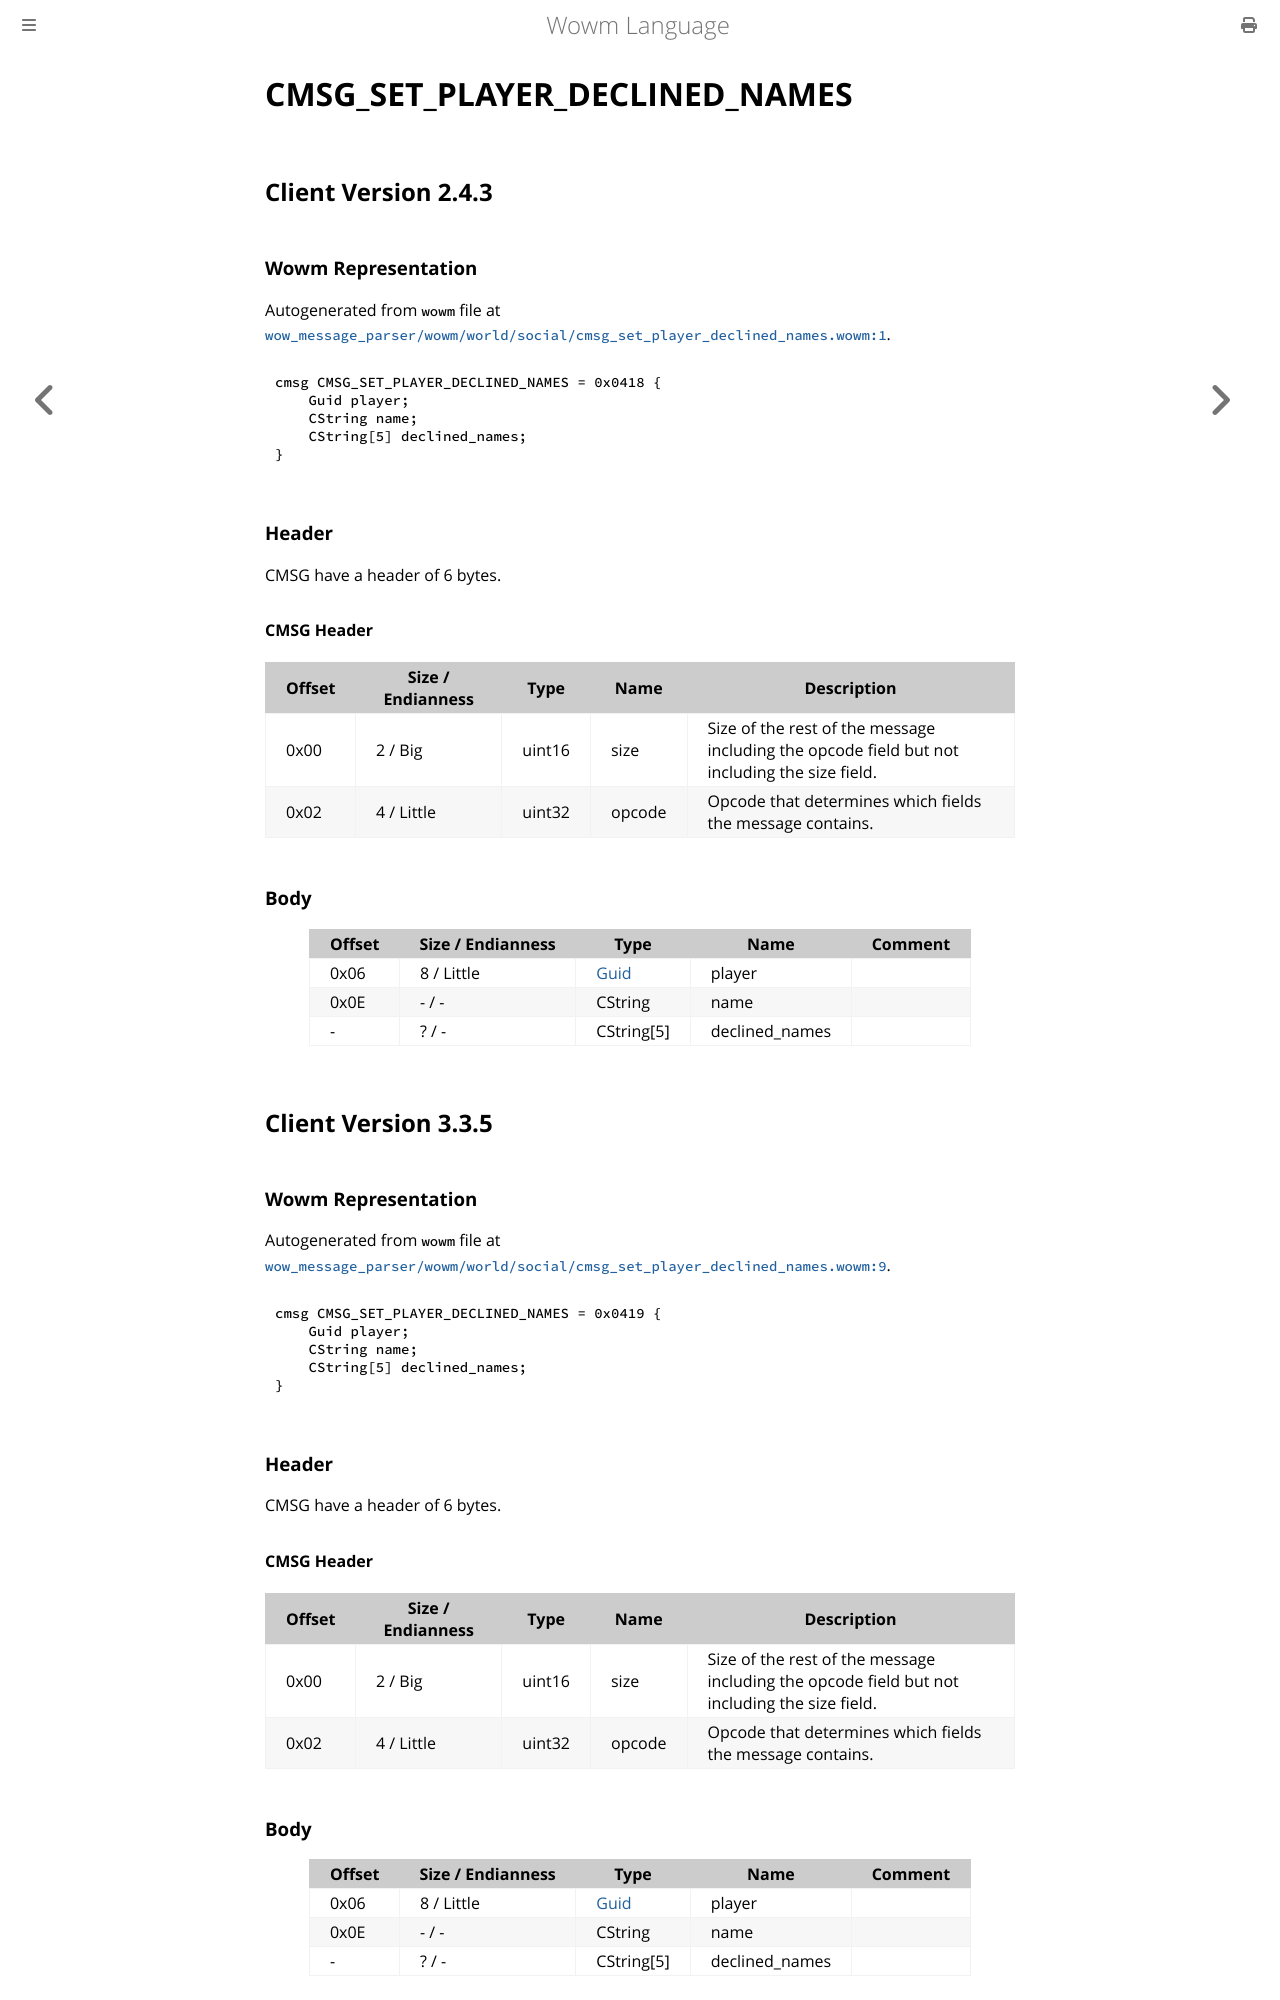

repository: gtker/wow_messages · page: docs/cmsg_set_player_declined_names.html · generator: mdbook

# CMSG_SET_PLAYER_DECLINED_NAMES

## Client Version 2.4.3

### Wowm Representation

Autogenerated from `wowm` file at [`wow_message_parser/wowm/world/social/cmsg_set_player_declined_names.wowm:1`](https://github.com/gtker/wow_messages/tree/main/wow_message_parser/wowm/world/social/cmsg_set_player_declined_names.wowm#L1).
```rust,ignore
cmsg CMSG_SET_PLAYER_DECLINED_NAMES = 0x0418 {
    Guid player;
    CString name;
    CString[5] declined_names;
}
```
### Header

CMSG have a header of 6 bytes.

#### CMSG Header

| Offset | Size / Endianness | Type   | Name   | Description |
| ------ | ----------------- | ------ | ------ | ----------- |
| 0x00   | 2 / Big           | uint16 | size   | Size of the rest of the message including the opcode field but not including the size field.|
| 0x02   | 4 / Little        | uint32 | opcode | Opcode that determines which fields the message contains.|

### Body

| Offset | Size / Endianness | Type | Name | Comment |
| ------ | ----------------- | ---- | ---- | ------- |
| 0x06 | 8 / Little | [Guid](../types/packed-guid.md) | player |  |
| 0x0E | - / - | CString | name |  |
| - | ? / - | CString[5] | declined_names |  |

## Client Version 3.3.5

### Wowm Representation

Autogenerated from `wowm` file at [`wow_message_parser/wowm/world/social/cmsg_set_player_declined_names.wowm:9`](https://github.com/gtker/wow_messages/tree/main/wow_message_parser/wowm/world/social/cmsg_set_player_declined_names.wowm#L9).
```rust,ignore
cmsg CMSG_SET_PLAYER_DECLINED_NAMES = 0x0419 {
    Guid player;
    CString name;
    CString[5] declined_names;
}
```
### Header

CMSG have a header of 6 bytes.

#### CMSG Header

| Offset | Size / Endianness | Type   | Name   | Description |
| ------ | ----------------- | ------ | ------ | ----------- |
| 0x00   | 2 / Big           | uint16 | size   | Size of the rest of the message including the opcode field but not including the size field.|
| 0x02   | 4 / Little        | uint32 | opcode | Opcode that determines which fields the message contains.|
